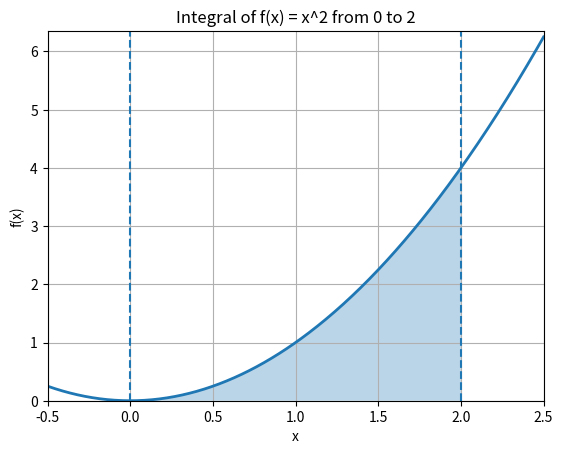

Write Python code to recreate this figure.


import random

import matplotlib.pyplot as plt
import numpy as np
import scipy.integrate as spi


def f(x: float) -> float:
    """Function to integrate."""
    return x ** 2


def monte_carlo_integral(a: float, b: float, num_points: int = 100_000) -> float:
    total = 0

    for _ in range(num_points):
        x = random.uniform(a, b)
        total += f(x)

    average_value = total / num_points
    return (b - a) * average_value


def plot_function(a: float, b: float) -> None:
    x = np.linspace(-0.5, 2.5, 400)
    y = f(x)

    fig, ax = plt.subplots()

    ax.plot(x, y, linewidth=2)

    ix = np.linspace(a, b, 200)
    iy = f(ix)
    ax.fill_between(ix, iy, alpha=0.3)

    ax.set_xlim([x[0], x[-1]])
    ax.set_ylim([0, max(y) + 0.1])
    ax.set_xlabel("x")
    ax.set_ylabel("f(x)")
    ax.axvline(x=a, linestyle="--")
    ax.axvline(x=b, linestyle="--")
    ax.set_title(f"Integral of f(x) = x^2 from {a} to {b}")
    plt.grid()
    plt.show()


if __name__ == "__main__":
    a = 0
    b = 2
    num_points = 100_000

    monte_carlo_result = monte_carlo_integral(a, b, num_points)
    quad_result, quad_error = spi.quad(f, a, b)

    print(f"Monte Carlo result: {monte_carlo_result}")
    print(f"quad result: {quad_result}")
    print(f"quad error estimate: {quad_error}")
    print(f"Absolute difference: {abs(monte_carlo_result - quad_result)}")

    plot_function(a, b)
